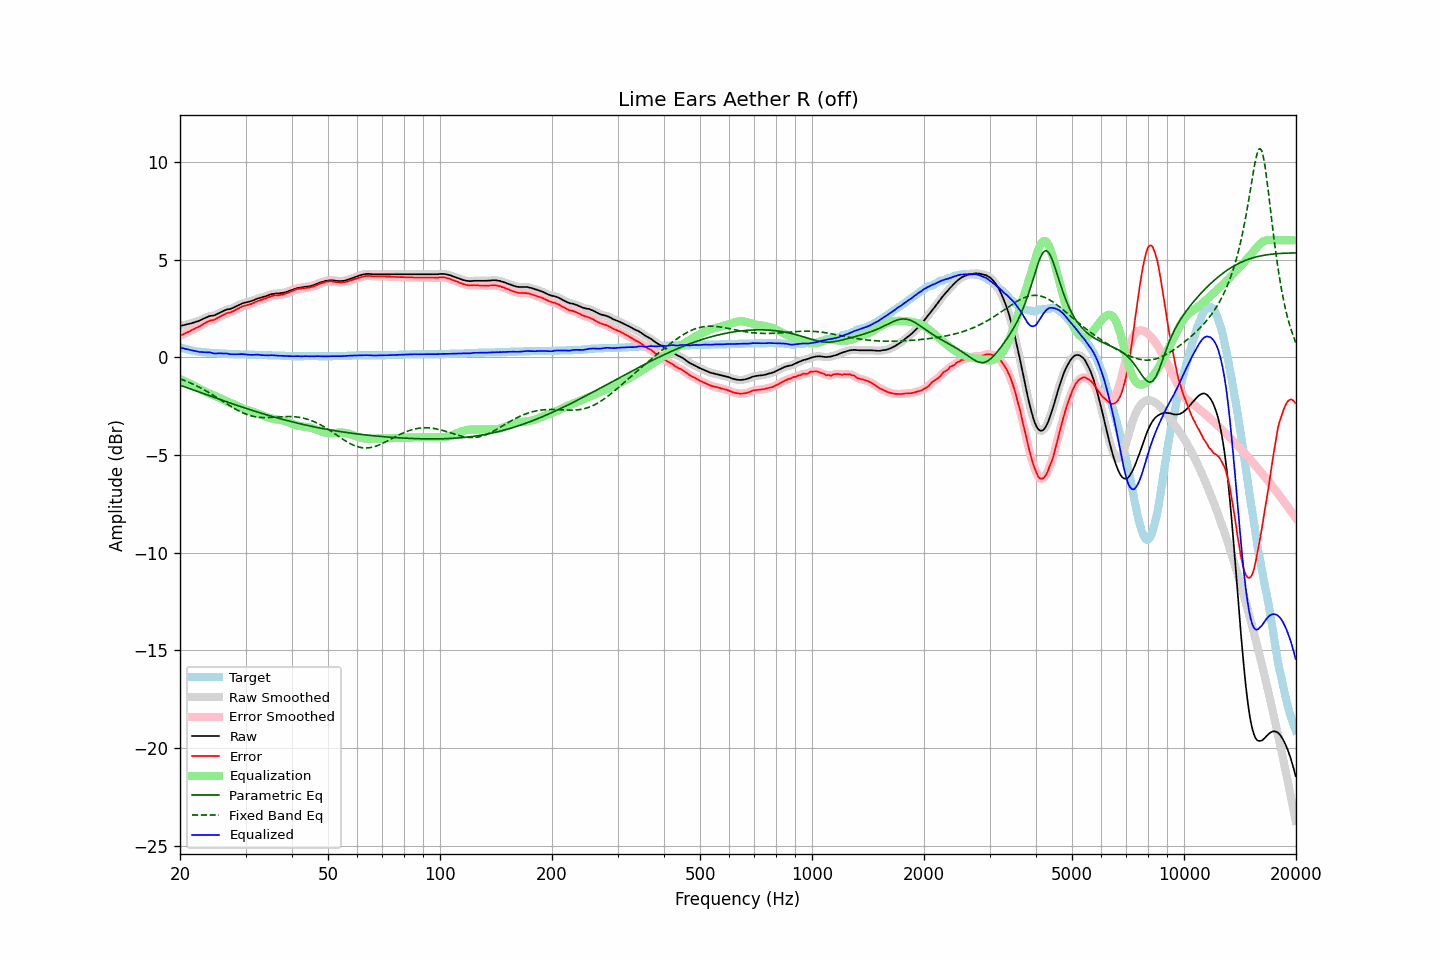

Source data for this figure (header and first rows):
frequency, raw, error, smoothed, error_smoothed, equalization, parametric_eq, fixed_band_eq, equalized_raw, equalized_smoothed, target
20.00, 1.62, 1.10, 1.61, 1.10, -1.10, -1.42, -1.09, 0.51, 0.51, 0.51
20.20, 1.63, 1.14, 1.63, 1.14, -1.14, -1.45, -1.12, 0.48, 0.49, 0.48
20.40, 1.65, 1.18, 1.65, 1.18, -1.18, -1.48, -1.15, 0.47, 0.47, 0.46
20.61, 1.67, 1.22, 1.67, 1.22, -1.22, -1.51, -1.19, 0.44, 0.44, 0.45
20.81, 1.69, 1.26, 1.69, 1.26, -1.26, -1.54, -1.22, 0.43, 0.42, 0.42
21.02, 1.71, 1.30, 1.71, 1.30, -1.30, -1.57, -1.26, 0.40, 0.40, 0.40
21.23, 1.73, 1.34, 1.73, 1.34, -1.34, -1.60, -1.29, 0.38, 0.38, 0.38
21.44, 1.75, 1.38, 1.75, 1.38, -1.38, -1.63, -1.33, 0.36, 0.37, 0.36
21.66, 1.78, 1.43, 1.77, 1.43, -1.42, -1.66, -1.37, 0.35, 0.35, 0.34
21.87, 1.80, 1.46, 1.80, 1.47, -1.46, -1.69, -1.40, 0.33, 0.34, 0.33
22.09, 1.83, 1.51, 1.82, 1.51, -1.51, -1.72, -1.44, 0.32, 0.32, 0.31
22.31, 1.85, 1.54, 1.85, 1.54, -1.55, -1.75, -1.49, 0.30, 0.30, 0.30
22.54, 1.88, 1.58, 1.88, 1.59, -1.59, -1.78, -1.53, 0.28, 0.29, 0.29
22.76, 1.92, 1.63, 1.92, 1.63, -1.64, -1.81, -1.57, 0.28, 0.27, 0.28
22.99, 1.96, 1.68, 1.96, 1.68, -1.69, -1.84, -1.62, 0.27, 0.27, 0.27
23.22, 2.00, 1.73, 2.00, 1.73, -1.73, -1.87, -1.66, 0.27, 0.27, 0.26
23.45, 2.04, 1.78, 2.04, 1.78, -1.77, -1.90, -1.71, 0.27, 0.26, 0.25
23.69, 2.07, 1.82, 2.07, 1.83, -1.81, -1.93, -1.76, 0.26, 0.26, 0.24
23.92, 2.11, 1.86, 2.10, 1.86, -1.84, -1.96, -1.80, 0.26, 0.26, 0.24
24.16, 2.13, 1.89, 2.12, 1.89, -1.88, -1.98, -1.85, 0.25, 0.24, 0.23
24.40, 2.14, 1.90, 2.14, 1.90, -1.91, -2.01, -1.90, 0.23, 0.23, 0.23
24.65, 2.15, 1.92, 2.15, 1.93, -1.94, -2.04, -1.95, 0.20, 0.21, 0.22
24.89, 2.18, 1.95, 2.18, 1.96, -1.98, -2.07, -2.00, 0.20, 0.20, 0.22
25.14, 2.22, 2.00, 2.22, 2.00, -2.01, -2.10, -2.06, 0.21, 0.20, 0.21
25.39, 2.26, 2.05, 2.26, 2.05, -2.05, -2.13, -2.11, 0.21, 0.21, 0.20
25.65, 2.30, 2.09, 2.30, 2.10, -2.09, -2.16, -2.16, 0.20, 0.20, 0.20
25.91, 2.34, 2.14, 2.34, 2.14, -2.13, -2.19, -2.21, 0.20, 0.20, 0.19
26.16, 2.38, 2.18, 2.38, 2.18, -2.17, -2.22, -2.27, 0.20, 0.20, 0.19
26.43, 2.42, 2.22, 2.42, 2.22, -2.21, -2.25, -2.32, 0.20, 0.20, 0.19
26.69, 2.45, 2.26, 2.44, 2.26, -2.25, -2.28, -2.37, 0.20, 0.20, 0.18
26.96, 2.47, 2.28, 2.46, 2.28, -2.28, -2.30, -2.42, 0.19, 0.19, 0.18
27.23, 2.48, 2.30, 2.48, 2.31, -2.31, -2.33, -2.48, 0.17, 0.17, 0.17
27.50, 2.51, 2.33, 2.51, 2.33, -2.34, -2.36, -2.53, 0.16, 0.16, 0.17
27.77, 2.54, 2.36, 2.54, 2.37, -2.38, -2.39, -2.57, 0.16, 0.16, 0.17
28.05, 2.58, 2.41, 2.58, 2.41, -2.42, -2.42, -2.62, 0.16, 0.16, 0.16
28.33, 2.62, 2.45, 2.62, 2.45, -2.46, -2.44, -2.67, 0.16, 0.16, 0.16
28.62, 2.66, 2.49, 2.66, 2.50, -2.50, -2.47, -2.71, 0.16, 0.16, 0.16
28.90, 2.70, 2.54, 2.70, 2.54, -2.53, -2.50, -2.76, 0.16, 0.16, 0.15
29.19, 2.74, 2.58, 2.74, 2.58, -2.57, -2.53, -2.80, 0.16, 0.17, 0.15
29.48, 2.78, 2.62, 2.77, 2.62, -2.61, -2.55, -2.83, 0.17, 0.17, 0.15
29.78, 2.80, 2.64, 2.80, 2.64, -2.64, -2.58, -2.87, 0.16, 0.16, 0.15
30.08, 2.82, 2.66, 2.82, 2.67, -2.66, -2.61, -2.90, 0.15, 0.15, 0.15
30.38, 2.84, 2.69, 2.84, 2.69, -2.69, -2.64, -2.93, 0.15, 0.14, 0.14
30.68, 2.86, 2.71, 2.86, 2.71, -2.72, -2.66, -2.96, 0.14, 0.14, 0.14
30.99, 2.88, 2.73, 2.88, 2.74, -2.75, -2.69, -2.99, 0.13, 0.13, 0.14
31.30, 2.91, 2.76, 2.91, 2.77, -2.77, -2.72, -3.01, 0.13, 0.13, 0.14
31.61, 2.94, 2.80, 2.94, 2.80, -2.80, -2.74, -3.03, 0.13, 0.13, 0.13
31.93, 2.98, 2.84, 2.97, 2.84, -2.84, -2.77, -3.04, 0.14, 0.14, 0.13
32.24, 3.01, 2.87, 3.01, 2.88, -2.87, -2.79, -3.05, 0.14, 0.14, 0.13
32.57, 3.04, 2.91, 3.03, 2.91, -2.90, -2.82, -3.06, 0.14, 0.14, 0.12
32.89, 3.06, 2.93, 3.06, 2.93, -2.93, -2.84, -3.07, 0.13, 0.13, 0.12
33.22, 3.08, 2.95, 3.08, 2.96, -2.96, -2.87, -3.08, 0.12, 0.12, 0.12
33.55, 3.11, 2.99, 3.10, 2.98, -2.99, -2.89, -3.08, 0.11, 0.11, 0.11
33.89, 3.13, 3.01, 3.13, 3.01, -3.02, -2.92, -3.08, 0.10, 0.11, 0.11
34.23, 3.16, 3.04, 3.16, 3.05, -3.05, -2.94, -3.08, 0.10, 0.10, 0.11
34.57, 3.19, 3.08, 3.19, 3.08, -3.08, -2.97, -3.08, 0.11, 0.11, 0.10
34.92, 3.22, 3.11, 3.22, 3.11, -3.11, -2.99, -3.08, 0.11, 0.11, 0.10
35.27, 3.25, 3.14, 3.24, 3.14, -3.13, -3.02, -3.07, 0.12, 0.11, 0.10
35.62, 3.26, 3.16, 3.26, 3.16, -3.15, -3.04, -3.07, 0.11, 0.11, 0.09
35.97, 3.27, 3.17, 3.27, 3.17, -3.17, -3.06, -3.06, 0.10, 0.10, 0.09
... 635 more rows
